Run: headless pygame with SDL's dummy video driver; simulated clock (each Clock.tick advances the game by its frame time, no real sleeping); random seed 0; keys injected as events and as key.get_pressed() state; no mouse input.
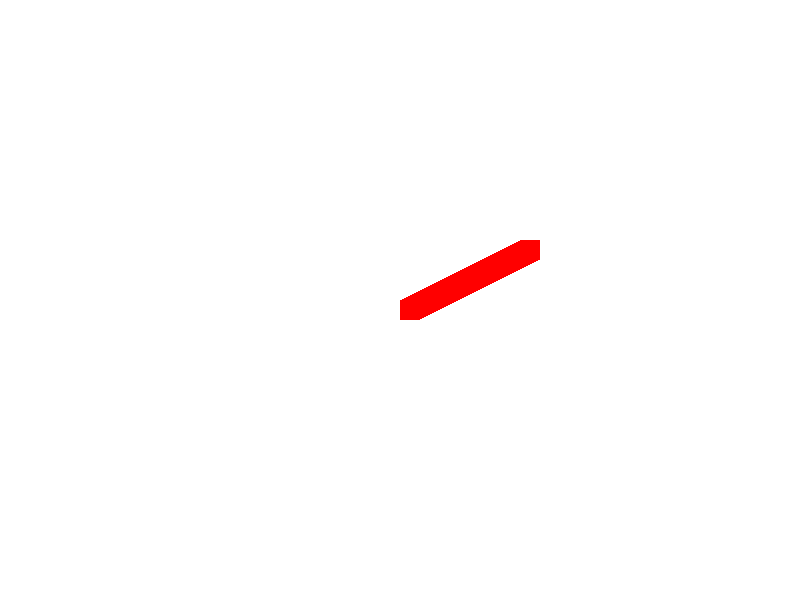
Frame 1 of 4 · flips 1–60 · no input
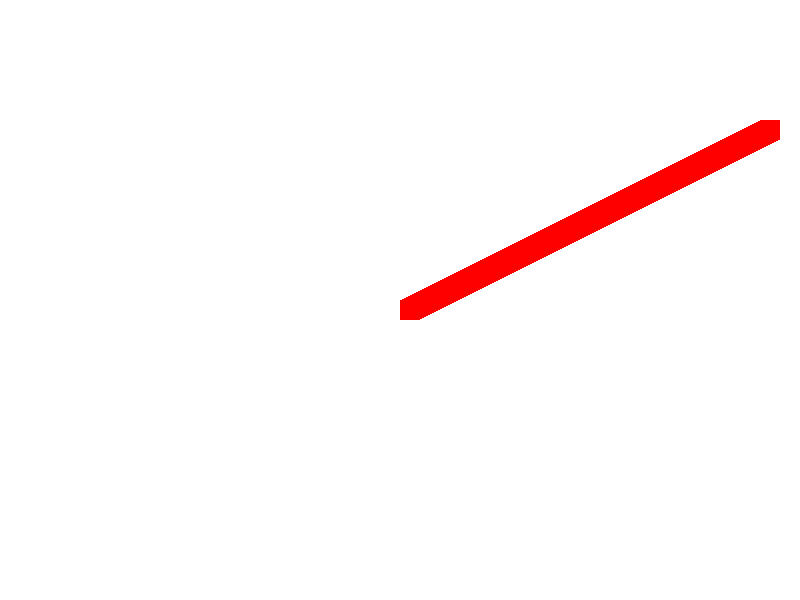
Frame 2 of 4 · flips 61–180 · tapped SPACE, RETURN · held RIGHT (→), D
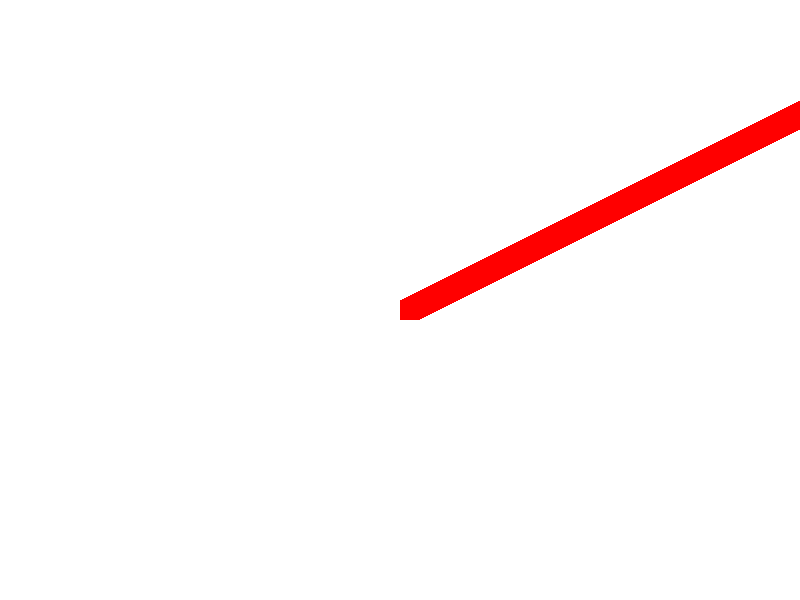
Frame 3 of 4 · flips 181–300 · held DOWN (↓), S
Frame 4 of 4 · flips 301–420 · held LEFT (←), A, UP (↑), W · screen unchanged from frame 3, image omitted

The pygame program that drew these frames:

import pygame
import sys
import math

# Initialize pygame
pygame.init()

# Constants
SCREEN_WIDTH = 800
SCREEN_HEIGHT = 600
FPS = 60
SEGMENT_SIZE = 20
SEGMENT_SPEED = 2
ANGLE = 30  # Moving at a 30 degree angle

# Convert angle to radians for trigonometric functions
angle_rad = math.radians(ANGLE)

# Calculate x and y speed components
x_speed = SEGMENT_SPEED * math.cos(angle_rad)
y_speed = SEGMENT_SPEED * math.sin(angle_rad)

# Colors
WHITE = (255, 255, 255)
RED = (255, 0, 0)

# Set up the display
screen = pygame.display.set_mode((SCREEN_WIDTH, SCREEN_HEIGHT))
pygame.display.set_caption("Expanding Segment at 30 Degrees")

# Clock to control the frame rate
clock = pygame.time.Clock()

# List to store segment positions
segments = []

# Initial position of the first segment
start_x = SCREEN_WIDTH // 2
start_y = SCREEN_HEIGHT // 2

# Add the first segment
segments.append(pygame.Rect(start_x, start_y, SEGMENT_SIZE, SEGMENT_SIZE))

# Main game loop
running = True
while running:
    screen.fill(WHITE)  # Clear the screen with a white background
    
    for event in pygame.event.get():
        if event.type == pygame.QUIT:
            running = False

    # Update segment positions and add a new segment
    if len(segments) > 0:
        # Get the position of the last segment
        last_segment = segments[-1]
        
        # Determine the new position for the next segment
        new_segment = last_segment.copy()
        new_segment.x += x_speed
        new_segment.y -= y_speed  # Moving up since Pygame's origin is at the top-left

        # Add the new segment to the list
        segments.append(new_segment)

    # Draw all the segments
    for segment in segments:
        pygame.draw.rect(screen, RED, segment)

    # Limit the frame rate
    clock.tick(FPS)

    # Update the display
    pygame.display.flip()

# Quit pygame
pygame.quit()
sys.exit()
